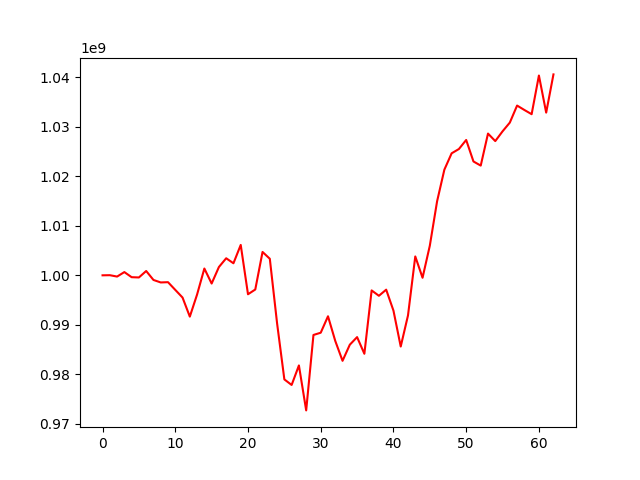

Values plotted in this chart, from the file beside it:
, 0
0, 1000000000
1, 1000025220
2, 999746091
3, 1000653079
4, 999621556
5, 999566621
6, 1000871139
7, 999063497
8, 998560014
9, 998614096
10, 997057725
11, 995508834
12, 991657957
13, 996127534
14, 1001370383
15, 998337553
16, 1001674464
17, 1003443798
18, 1002431194
19, 1006137185
20, 996173740
21, 997132266
22, 1004717812
23, 1003341528
24, 990291331
25, 978977973
26, 977855552
27, 981800182
28, 972719630
29, 987953708
30, 988408639
31, 991728304
32, 986744379
33, 982733309
34, 985989324
35, 987519208
36, 984157456
37, 996950307
38, 995865763
39, 997101508
40, 992873264
41, 985616117
42, 991905530
43, 1003812855
44, 999505945
45, 1005984241
46, 1014946984
47, 1021335113
48, 1024638854
49, 1025505566
50, 1027333994
51, 1022991863
52, 1022153787
53, 1028623761
54, 1027107434
55, 1029075130
56, 1030840130
57, 1034281713
58, 1033391238
59, 1032539419
... 3 more rows
